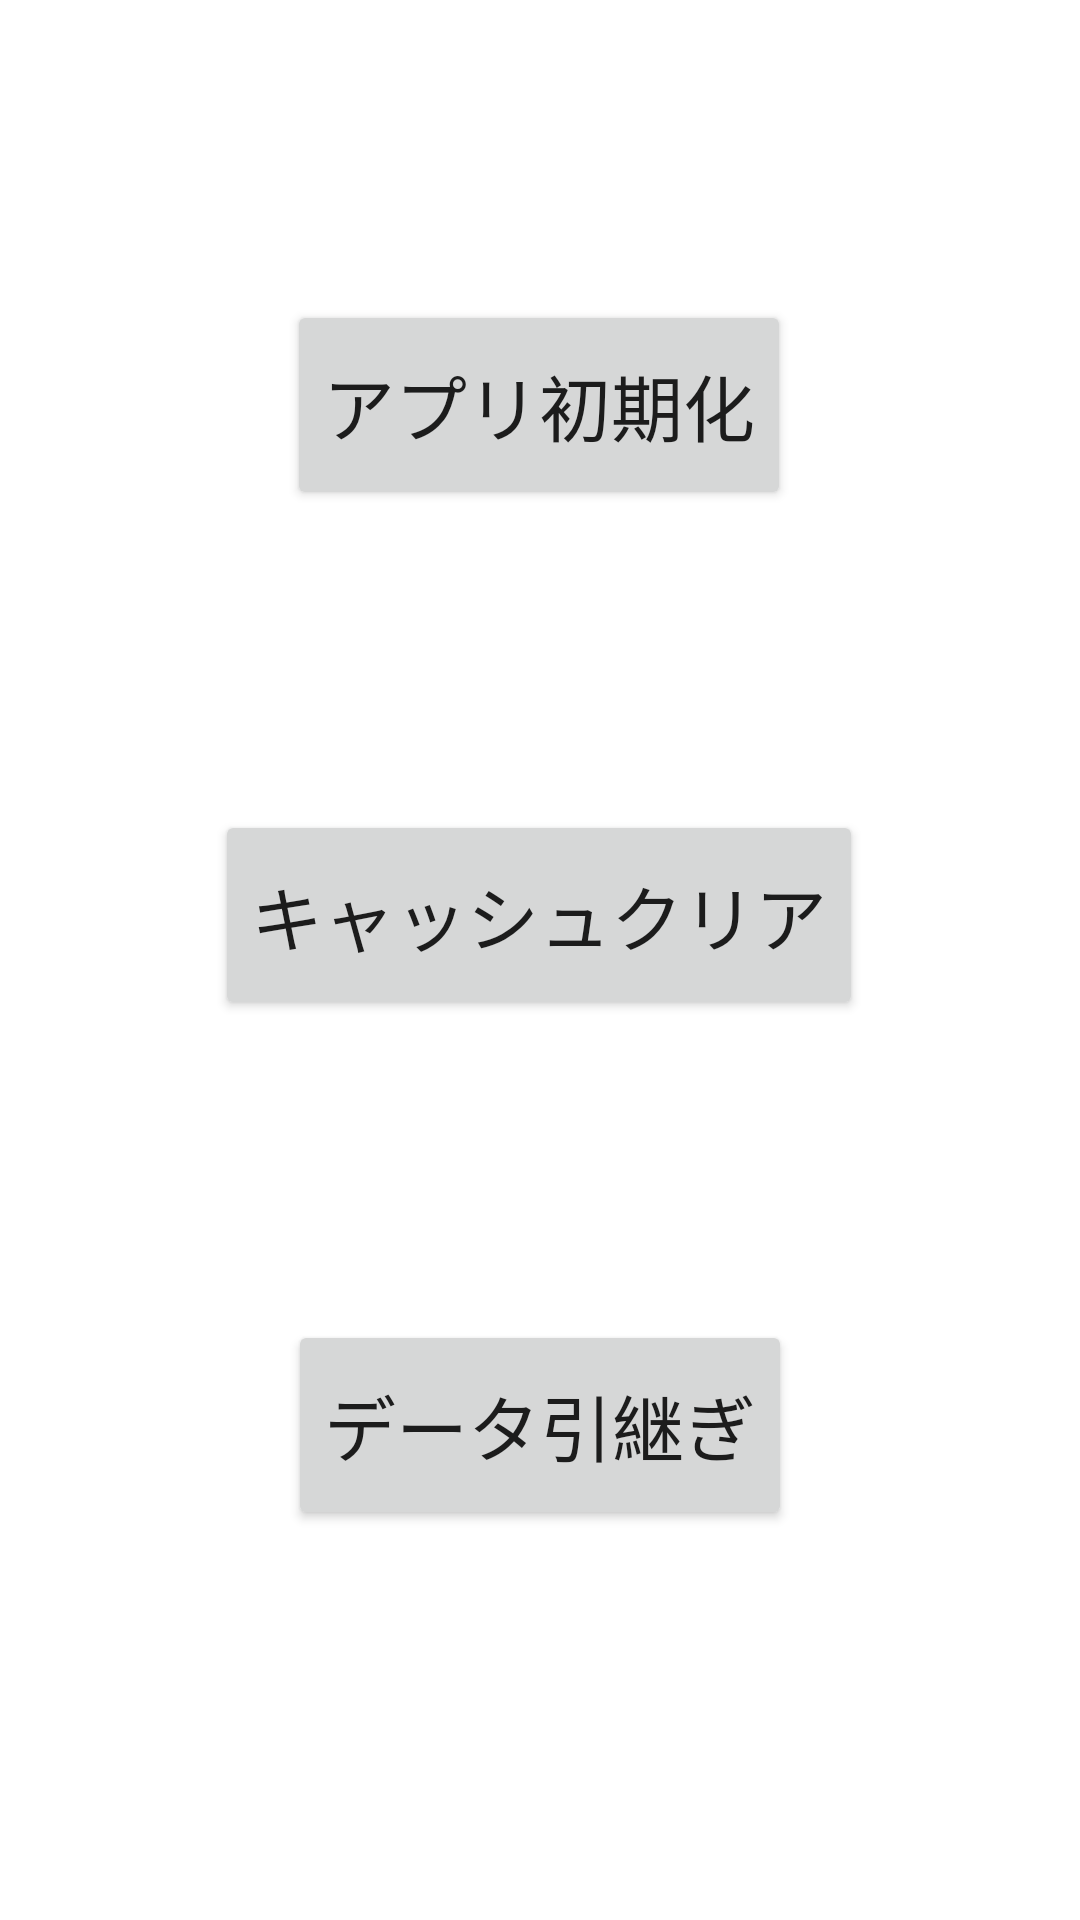

This screen was rendered from an Android layout file. Write that file and the resources it references.
<!-- AndroidManifest.xml: application theme Theme.COMPASS -->
<!-- res/layout/fragment_system_setting.xml -->
<?xml version="1.0" encoding="utf-8"?>
<FrameLayout xmlns:android="http://schemas.android.com/apk/res/android"
    xmlns:app="http://schemas.android.com/apk/res-auto"
    xmlns:tools="http://schemas.android.com/tools"
    android:layout_width="match_parent"
    android:layout_height="match_parent"
    android:background="#FFFFFF"
    tools:context=".ui.setting.SystemSettingFragment">

    <androidx.constraintlayout.widget.ConstraintLayout
        android:layout_width="match_parent"
        android:layout_height="match_parent">

        <Button
            android:id="@+id/buttonInitialize"
            android:layout_width="wrap_content"
            android:layout_height="70dp"
            android:layout_marginTop="100dp"
            android:text="アプリ初期化"
            android:textSize="24sp"
            app:layout_constraintEnd_toEndOf="parent"
            app:layout_constraintHorizontal_bias="0.498"
            app:layout_constraintStart_toStartOf="parent"
            app:layout_constraintTop_toTopOf="parent"
            tools:ignore="HardcodedText" />

        <Button
            android:id="@+id/buttonClearCache"
            android:layout_width="wrap_content"
            android:layout_height="70dp"
            android:layout_marginTop="100dp"
            android:text="キャッシュクリア"
            android:textSize="24sp"
            app:layout_constraintEnd_toEndOf="parent"
            app:layout_constraintHorizontal_bias="0.497"
            app:layout_constraintStart_toStartOf="parent"
            app:layout_constraintTop_toBottomOf="@+id/buttonInitialize"
            tools:ignore="HardcodedText" />

        <Button
            android:id="@+id/buttonTakeover"
            android:layout_width="wrap_content"
            android:layout_height="70dp"
            android:layout_marginTop="100dp"
            android:text="データ引継ぎ"
            android:textSize="24sp"
            app:layout_constraintEnd_toEndOf="parent"
            app:layout_constraintStart_toStartOf="parent"
            app:layout_constraintTop_toBottomOf="@+id/buttonClearCache"
            tools:ignore="HardcodedText,MissingConstraints" />
    </androidx.constraintlayout.widget.ConstraintLayout>
</FrameLayout>
<!-- resources referenced by this layout -->
<resources>
  <style name="Theme.COMPASS" parent="Theme.MaterialComponents.Light.NoActionBar">
          
          <item name="colorPrimary">@color/teal_200</item>
          <item name="colorPrimaryVariant">@color/purple_700</item>
          <item name="colorOnPrimary">@color/white</item>
          
          <item name="colorSecondary">@color/purple_500</item>
          <item name="colorSecondaryVariant">@color/teal_700</item>
          <item name="colorOnSecondary">@color/black</item>
          
          <item name="android:statusBarColor" tools:targetApi="l">?attr/colorPrimaryVariant</item>
          
          <item name="windowNoTitle">true</item>
      </style>
  <!-- not gathered from this repository: default colours our renderer supplied (Android Studio template values) -->
  <color name="purple_500">#FF6200EE</color>
  <color name="purple_700">#FF3700B3</color>
  <color name="teal_200">#FF03DAC5</color>
  <color name="teal_700">#FF018786</color>
  <color name="black">#FF000000</color>
  <color name="white">#FFFFFFFF</color>
</resources>
